The GitHub repository Eva13-sys/smart_mirror contains a labelled image folder "skeletal_output" with 5 categories: downward dog pose, goddess pose, plank pose, tree pose, warrior 2 pose. Examples follow, each with its label.

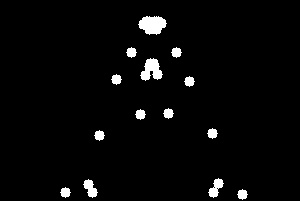
Label: goddess pose

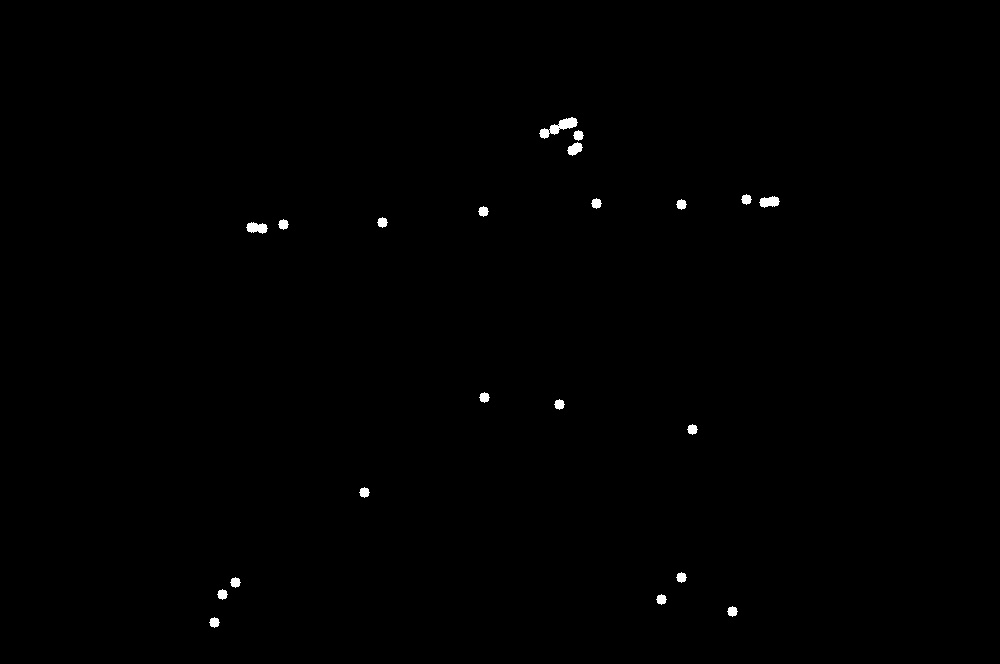
Label: warrior 2 pose

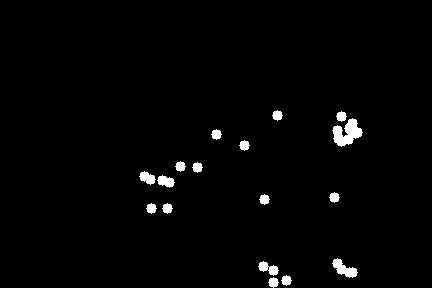
Label: plank pose

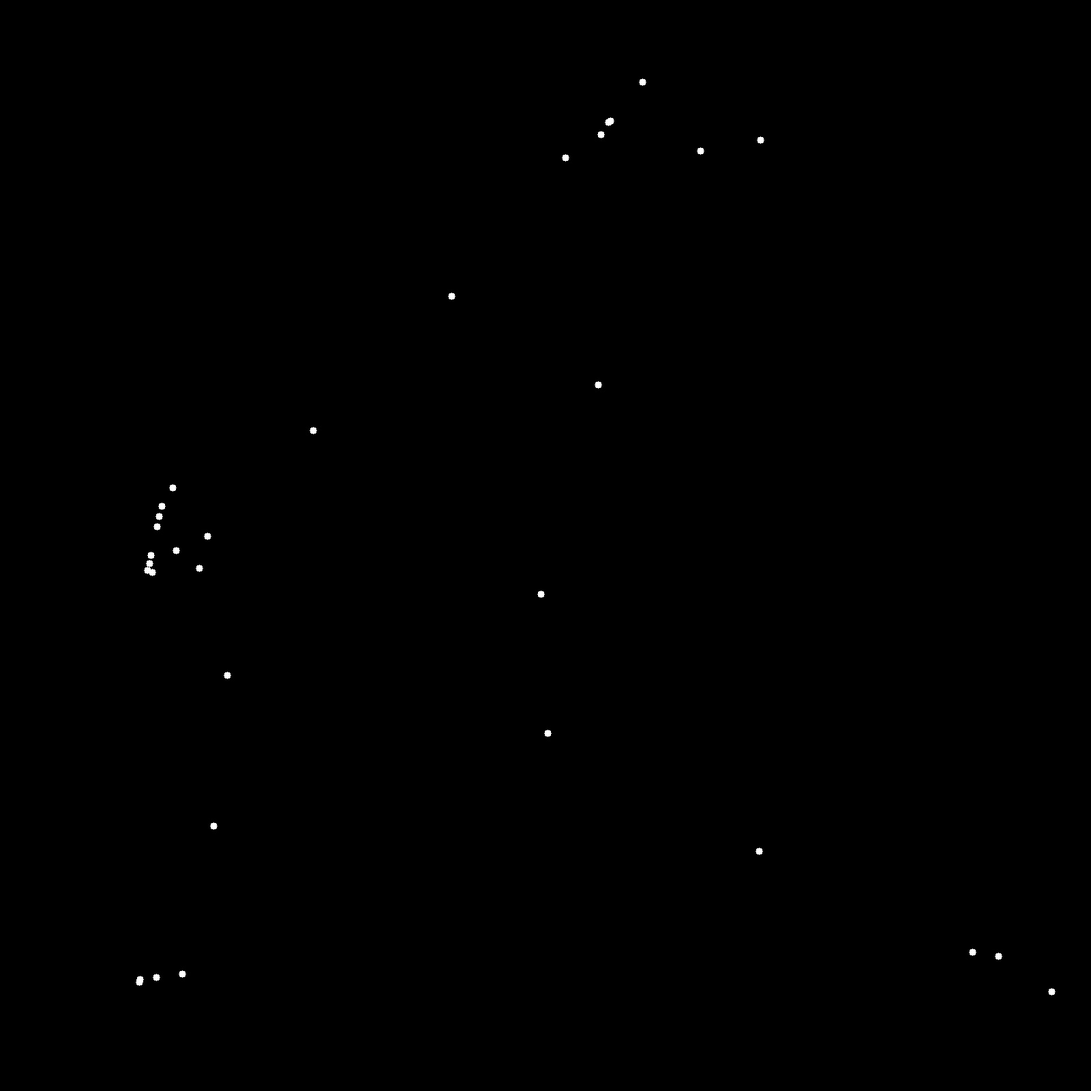
Label: plank pose

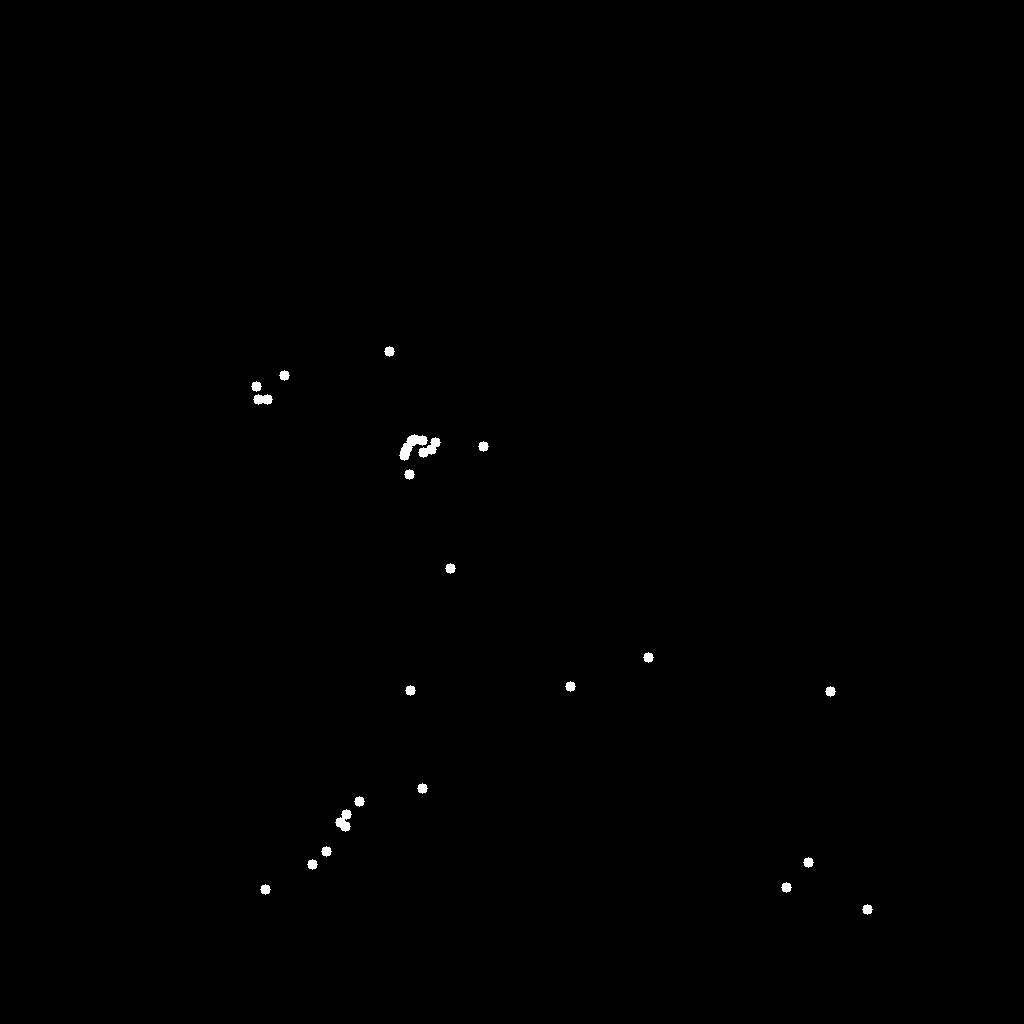
Label: warrior 2 pose

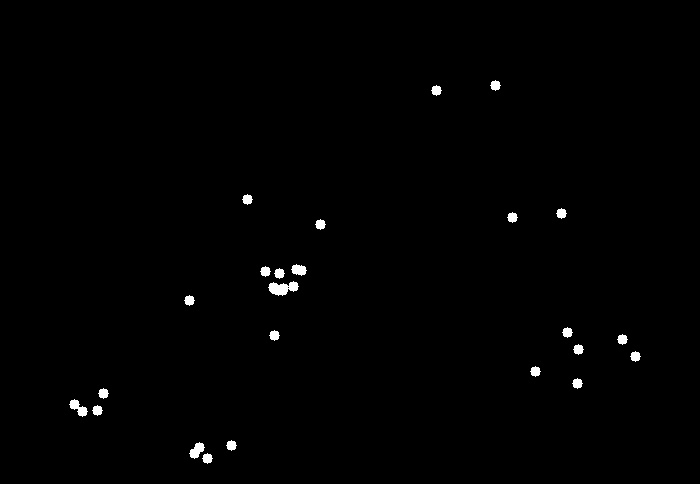
Label: downward dog pose
